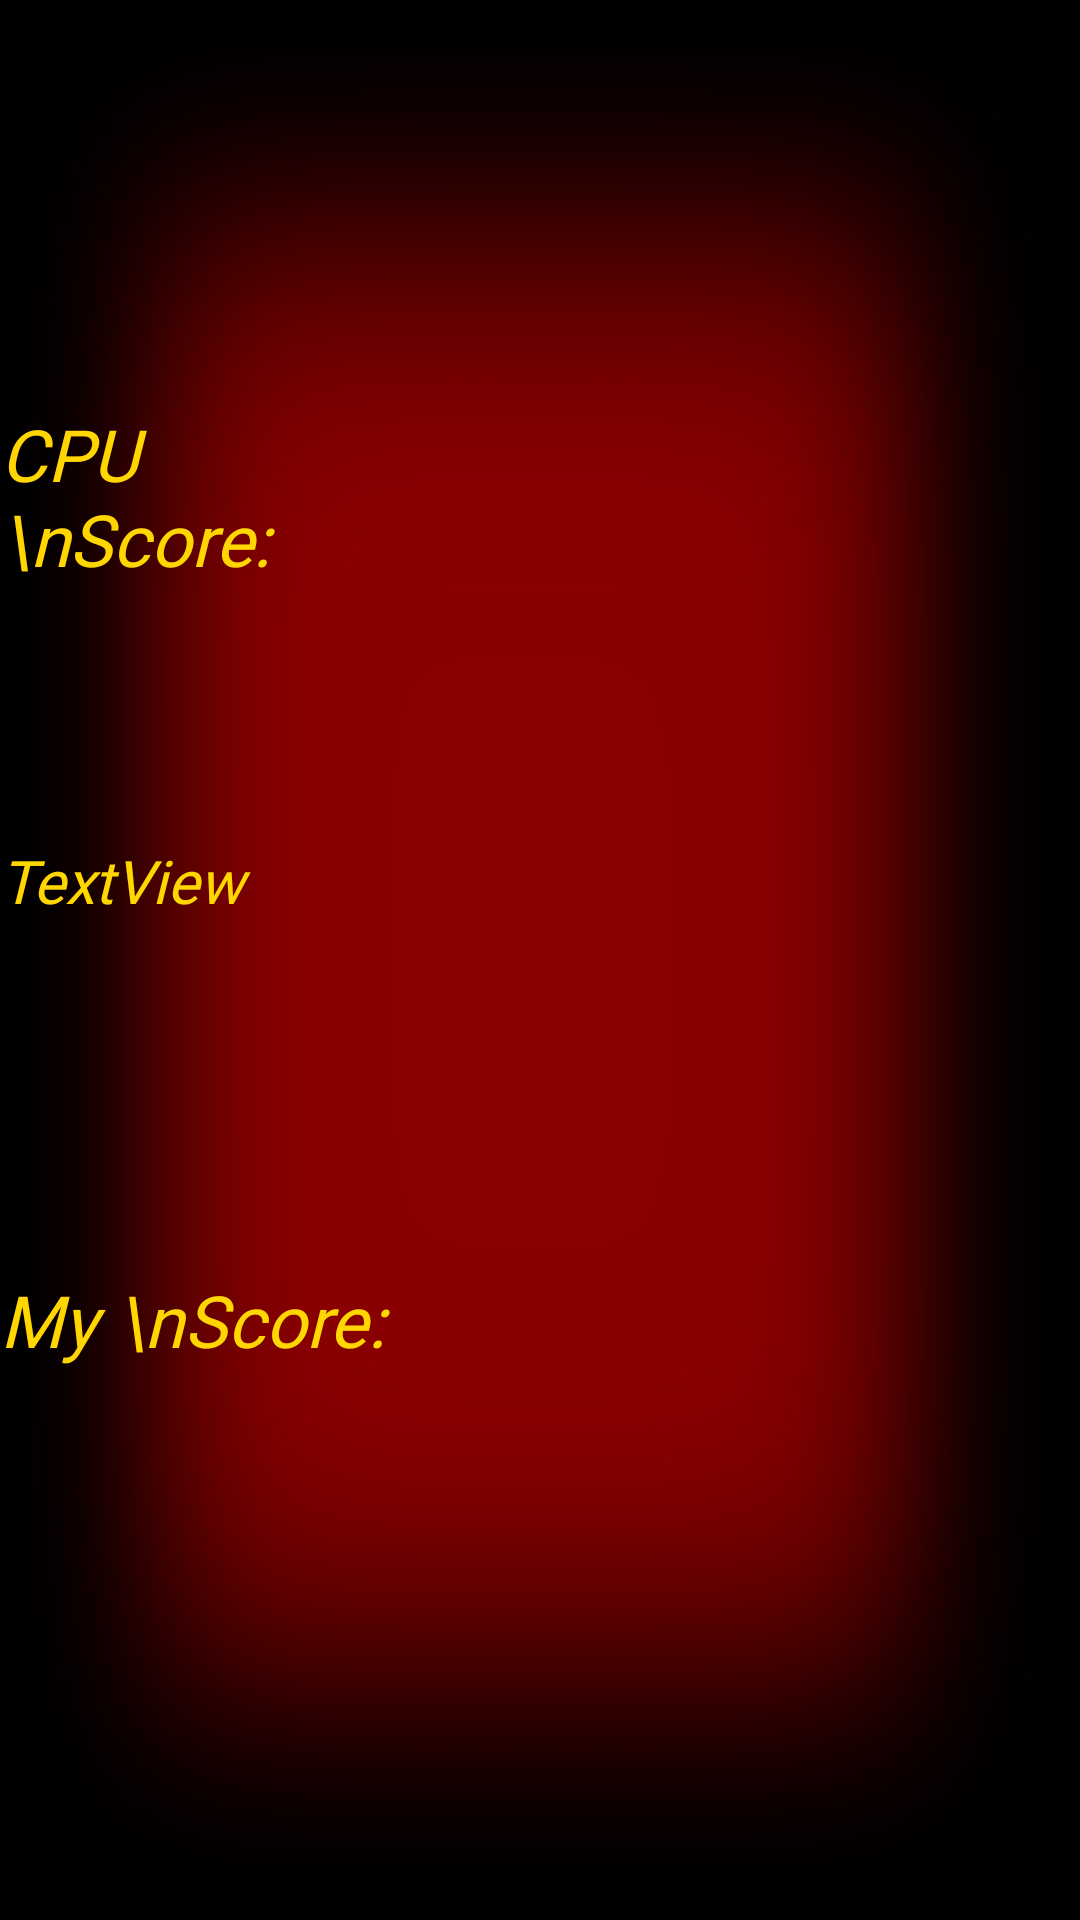

Reconstruct the res/layout file that produces this screen, plus the resources it refers to.
<!-- AndroidManifest.xml: activity theme Theme.AppCompat.Light.NoActionBar -->
<!-- res/layout/activity_main.xml -->
<?xml version="1.0" encoding="utf-8"?>
<androidx.constraintlayout.widget.ConstraintLayout xmlns:android="http://schemas.android.com/apk/res/android"
    xmlns:app="http://schemas.android.com/apk/res-auto"
    xmlns:tools="http://schemas.android.com/tools"
    android:layout_width="match_parent"
    android:layout_height="match_parent"
    android:background="@drawable/redbackground"
    tools:context=".MainActivity">

    <LinearLayout
        android:id="@+id/firstPlayerDeckLayout"
        android:layout_width="404dp"
        android:layout_height="138dp"
        android:layout_marginLeft="5dp"
        android:layout_marginRight="5dp"
        android:layout_marginBottom="5dp"
        android:orientation="horizontal"
        app:layout_constraintBottom_toBottomOf="parent"
        app:layout_constraintEnd_toEndOf="parent"
        app:layout_constraintStart_toStartOf="parent">

        <ImageView
            android:id="@+id/p_c0"
            android:layout_width="0dp"
            android:layout_height="match_parent"
            android:layout_weight="1" />

        <ImageView
            android:id="@+id/p_c1"
            android:layout_width="0dp"
            android:layout_height="match_parent"
            android:layout_weight="1" />

        <ImageView
            android:id="@+id/p_c2"
            android:layout_width="0dp"
            android:layout_height="match_parent"
            android:layout_weight="1" />

        <ImageView
            android:id="@+id/p_c3"
            android:layout_width="0dp"
            android:layout_height="match_parent"
            android:layout_weight="1" />
    </LinearLayout>

    <LinearLayout
        android:id="@+id/defaaultDeckLayout"
        android:layout_width="408dp"
        android:layout_height="140dp"
        android:orientation="horizontal"
        app:layout_constraintEnd_toEndOf="parent"
        app:layout_constraintStart_toStartOf="parent"
        app:layout_constraintTop_toTopOf="parent">

        <ImageView
            android:id="@+id/default0"
            android:layout_width="0dp"
            android:layout_height="match_parent"
            android:layout_weight="1" />

        <ImageView
            android:id="@+id/default1"
            android:layout_width="0dp"
            android:layout_height="match_parent"
            android:layout_weight="1" />

        <ImageView
            android:id="@+id/default2"
            android:layout_width="0dp"
            android:layout_height="match_parent"
            android:layout_weight="1" />

        <ImageView
            android:id="@+id/default3"
            android:layout_width="0dp"
            android:layout_height="match_parent"
            android:layout_weight="1" />

    </LinearLayout>

    <LinearLayout
        android:id="@+id/middleDeckLayout"
        android:layout_width="137dp"
        android:layout_height="174dp"
        android:orientation="horizontal"
        android:weightSum="6"
        app:layout_constraintBottom_toTopOf="@+id/firstPlayerDeckLayout"
        app:layout_constraintEnd_toEndOf="parent"
        app:layout_constraintHorizontal_bias="0.496"
        app:layout_constraintStart_toStartOf="parent"
        app:layout_constraintTop_toBottomOf="@+id/secondPlayerDeckLayout"
        app:layout_constraintVertical_bias="0.038">

        <ImageView
            android:id="@+id/playedCardDeckImage"
            android:layout_width="match_parent"
            android:layout_height="match_parent"
            android:layout_weight="1" />

    </LinearLayout>

    <TextView
        android:id="@+id/opponentScore"
        android:layout_width="139dp"
        android:layout_height="70dp"
        android:fontFamily="@font/anton"
        android:text="CPU \nScore:"
        android:textColor="#FFD600"
        android:textSize="24sp"
        android:textStyle="italic"
        app:layout_constraintBottom_toBottomOf="parent"
        app:layout_constraintEnd_toEndOf="parent"
        app:layout_constraintHorizontal_bias="0.0"
        app:layout_constraintStart_toStartOf="parent"
        app:layout_constraintTop_toTopOf="parent"
        app:layout_constraintVertical_bias="0.237" />

    <TextView
        android:id="@+id/playerScore"
        android:layout_width="139dp"
        android:layout_height="70dp"
        android:fontFamily="@font/anton"
        android:text="My \nScore:"
        android:textColor="#FFD600"
        android:textSize="24sp"
        android:textStyle="italic"
        app:layout_constraintBottom_toBottomOf="parent"
        app:layout_constraintEnd_toEndOf="parent"
        app:layout_constraintHorizontal_bias="0.0"
        app:layout_constraintStart_toStartOf="parent"
        app:layout_constraintTop_toTopOf="parent"
        app:layout_constraintVertical_bias="0.743" />

    <LinearLayout
        android:id="@+id/secondPlayerDeckLayout"
        android:layout_width="137dp"
        android:layout_height="74dp"
        android:orientation="horizontal"
        app:layout_constraintBottom_toTopOf="@+id/firstPlayerDeckLayout"
        app:layout_constraintEnd_toEndOf="parent"
        app:layout_constraintHorizontal_bias="1.0"
        app:layout_constraintStart_toEndOf="@+id/opponentScore"
        app:layout_constraintTop_toTopOf="parent"
        app:layout_constraintVertical_bias="0.36">

        <ImageView
            android:id="@+id/cpu_c0"
            android:layout_width="0dp"
            android:layout_height="match_parent"
            android:layout_weight="1" />

        <ImageView
            android:id="@+id/cpu_c1"
            android:layout_width="0dp"
            android:layout_height="match_parent"
            android:layout_weight="1" />

        <ImageView
            android:id="@+id/cpu_c2"
            android:layout_width="0dp"
            android:layout_height="match_parent"
            android:layout_weight="1" />

        <ImageView
            android:id="@+id/cpu_c3"
            android:layout_width="0dp"
            android:layout_height="match_parent"
            android:layout_weight="1" />


    </LinearLayout>

    <TextView
        android:id="@+id/cardLeftTxt"
        android:layout_width="112dp"
        android:layout_height="69dp"
        android:fontFamily="@font/anton"
        android:text="TextView"
        android:textColor="#FFD600"
        android:textSize="20sp"
        android:textStyle="italic"
        app:layout_constraintBottom_toTopOf="@+id/playerScore"
        app:layout_constraintStart_toStartOf="parent"
        app:layout_constraintTop_toBottomOf="@+id/opponentScore" />

    <LinearLayout
        android:id="@+id/animLayout"
        android:layout_width="77dp"
        android:layout_height="105dp"
        android:orientation="horizontal"
        app:layout_constraintBottom_toTopOf="@+id/firstPlayerDeckLayout"
        app:layout_constraintEnd_toEndOf="parent"
        app:layout_constraintStart_toStartOf="parent"
        app:layout_constraintTop_toBottomOf="@+id/middleDeckLayout">

        <ImageView
            android:id="@+id/animDefault"
            android:layout_width="0dp"
            android:layout_height="match_parent"
            android:layout_weight="1" />
    </LinearLayout>

    <LinearLayout
        android:layout_width="75dp"
        android:layout_height="98dp"
        android:orientation="horizontal"
        app:layout_constraintBottom_toTopOf="@+id/middleDeckLayout"
        app:layout_constraintEnd_toEndOf="parent"
        app:layout_constraintStart_toStartOf="parent"
        app:layout_constraintTop_toBottomOf="@+id/defaaultDeckLayout">

        <ImageView
            android:id="@+id/cpuanimDefault"
            android:layout_width="0dp"
            android:layout_height="match_parent"
            android:layout_weight="1" />

    </LinearLayout>

    <LinearLayout
        android:id="@+id/fadeMiddle"
        android:layout_width="101dp"
        android:layout_height="138dp"
        android:orientation="horizontal"
        app:layout_constraintBottom_toBottomOf="parent"
        app:layout_constraintEnd_toEndOf="parent"
        app:layout_constraintStart_toEndOf="@+id/middleDeckLayout"
        app:layout_constraintTop_toTopOf="parent">

        <ImageView
            android:id="@+id/fadeAnimDefault"
            android:layout_width="0dp"
            android:layout_height="match_parent"
            android:layout_weight="1" />

    </LinearLayout>


</androidx.constraintlayout.widget.ConstraintLayout>
<!-- resources referenced by this layout -->
<resources>
  <!-- drawable redbackground: jpg bitmap (drawable-xxhdpi, 65249 bytes) -->
</resources>
